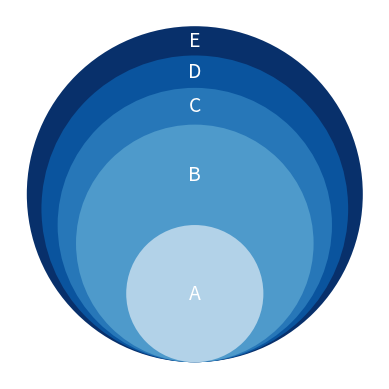

Write the Python code that produced this figure.
import numpy as np
import matplotlib.pyplot as plt
from matplotlib.collections import PatchCollection
from matplotlib.colors import ListedColormap


def nested_circles(data, labels=None, c=None, ax=None, 
                   cmap=None, norm=None, textkw={}):
    ax = ax or plt.gca()
    data = np.array(data)
    R = np.sqrt(data/data.max())
    p = [plt.Circle((0,r), radius=r) for r in R[::-1]]
    arr = data[::-1] if c is None else np.array(c[::-1])
    col = PatchCollection(p, cmap=cmap, norm=norm, array=arr)
    
    ax.add_collection(col)
    ax.axis("off")
    ax.set_aspect("equal")
    ax.autoscale()
    
    if labels is not None:
        kw = dict(color="white", va="center", ha="center")
        kw.update(textkw)
        ax.text(0, R[0], labels[0], **kw)
        for i in range(1, len(R)):
            ax.text(0, R[i]+R[i-1], labels[i], **kw)
    return col


# Data & Labels
data = [1,3,4,5,6]
labels = list("ABCDE")

# transforming the minimum of the color range from "white" to "light blue" so that the white text is visible for the innermost circle
blues = plt.cm.get_cmap('Blues', 256)
newcolors=blues(np.linspace(0, 1, 256))
newcmp = ListedColormap(newcolors[80:, :])

nested_circles(data, labels=labels, cmap=newcmp, textkw=dict(fontsize=14))

plt.savefig('nested_circles.png', dpi=300, transparent=True)
plt.close()
